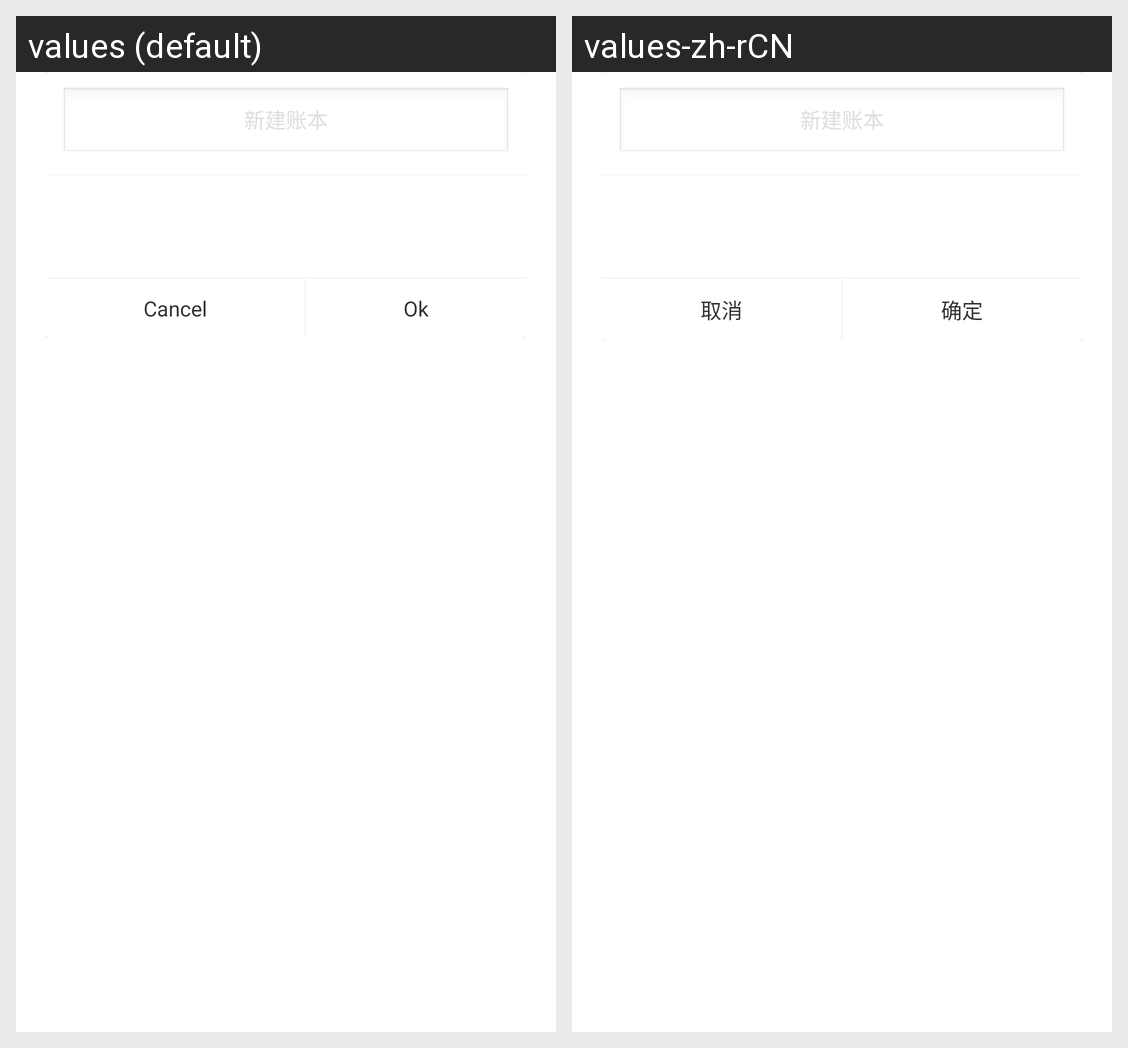

Locale-by-locale string values for the Android screen shown in this grid:
Android screen res/layout/dialog_account_add_layout.xml rendered under 2 locales, left to right: values (default), values-zh-rCN. Device: Nexus 5 (rendered at 1080×1920; each locale shown at half size, 540×960, under a caption strip naming it); theme android:Theme.Light.NoTitleBar.
Strings drawn on this screen, with the default value and each locale's value (text and hints the layout hard-codes, and strings that could not be matched under every locale, appear in the picture but are not listed):

string_account_add_text_hint
  values: 新建账本
  values-zh-rCN: 新建账本

string_btn_cancel
  values: Cancel
  values-zh-rCN: 取消

string_btn_ok
  values: Ok
  values-zh-rCN: 确定
